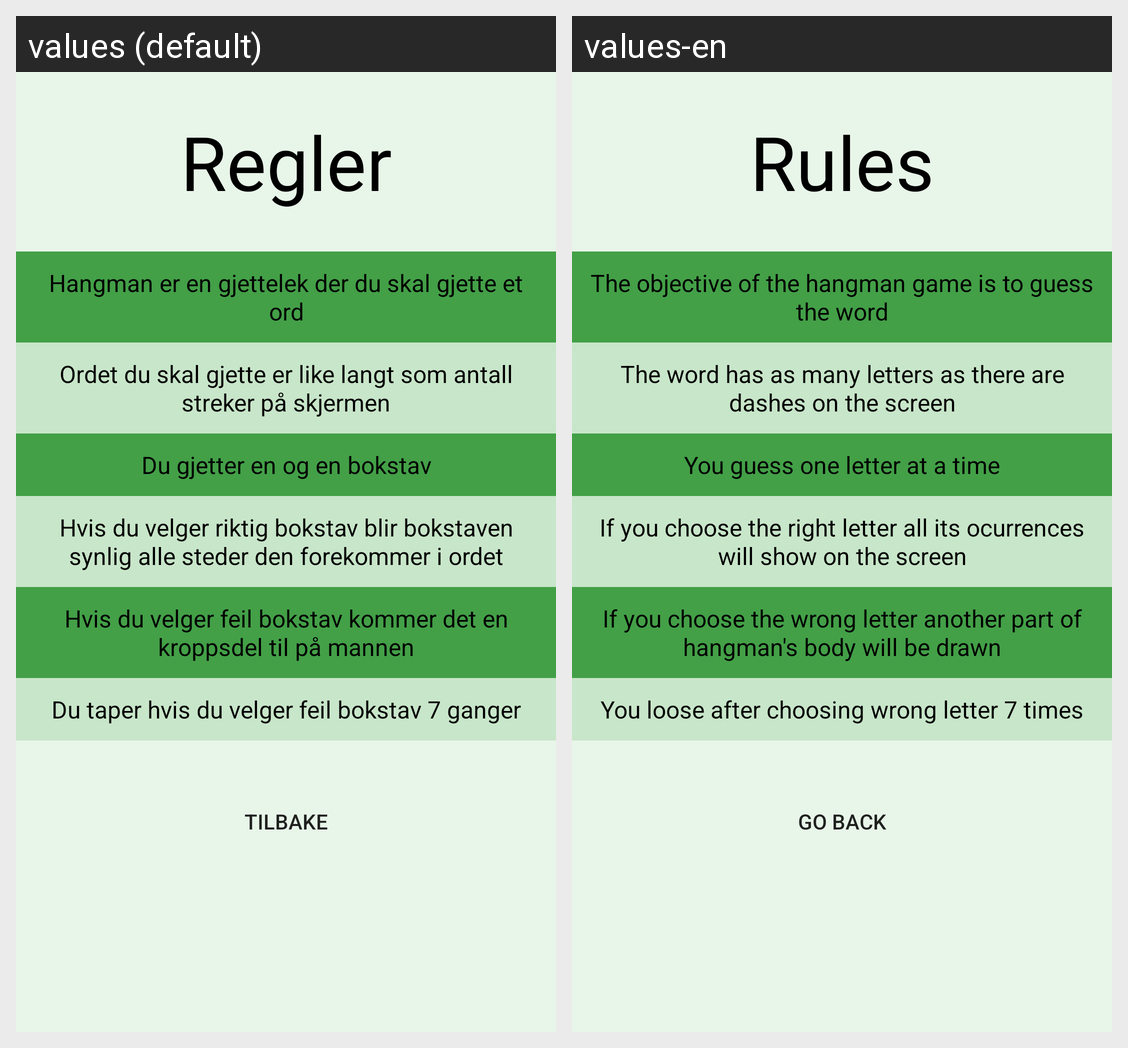

This grid shows one Android layout under two languages. Give, for every string resource on the screen, its name, the default text and each shown locale's text.
Android screen res/layout/activity_rules.xml rendered under 2 locales, left to right: values (default), values-en. Device: Nexus 5 (rendered at 1080×1920; each locale shown at half size, 540×960, under a caption strip naming it); theme Theme.AppCompat.Light.NoActionBar.
Strings drawn on this screen, with the default value and each locale's value (text and hints the layout hard-codes, and strings that could not be matched under every locale, appear in the picture but are not listed):

rulesHeader
  values: Regler
  values-en: Rules

rules1
  values: Hangman er en gjettelek der du skal gjette et ord
  values-en: The objective of the hangman game is to guess the word

rules2
  values: Ordet du skal gjette er like langt som antall streker på skjermen
  values-en: The word has as many letters as there are dashes on the screen

rules3
  values: Du gjetter en og en bokstav
  values-en: You guess one letter at a time

rules4
  values: Hvis du velger riktig bokstav blir bokstaven synlig alle steder den forekommer i ordet
  values-en: If you choose the right letter all its ocurrences will show on the screen

rules5
  values: Hvis du velger feil bokstav kommer det en kroppsdel til på mannen
  values-en: If you choose the wrong letter another part of hangman's body will be drawn

rules6
  values: Du taper hvis du velger feil bokstav 7 ganger
  values-en: You loose after choosing wrong letter 7 times

back
  values: Tilbake
  values-en: Go back
